Image classification data set "DATASETPDI" (xNikoBM/SkyViewFacor on GitHub). Class labels (2): CIELO, estructura.

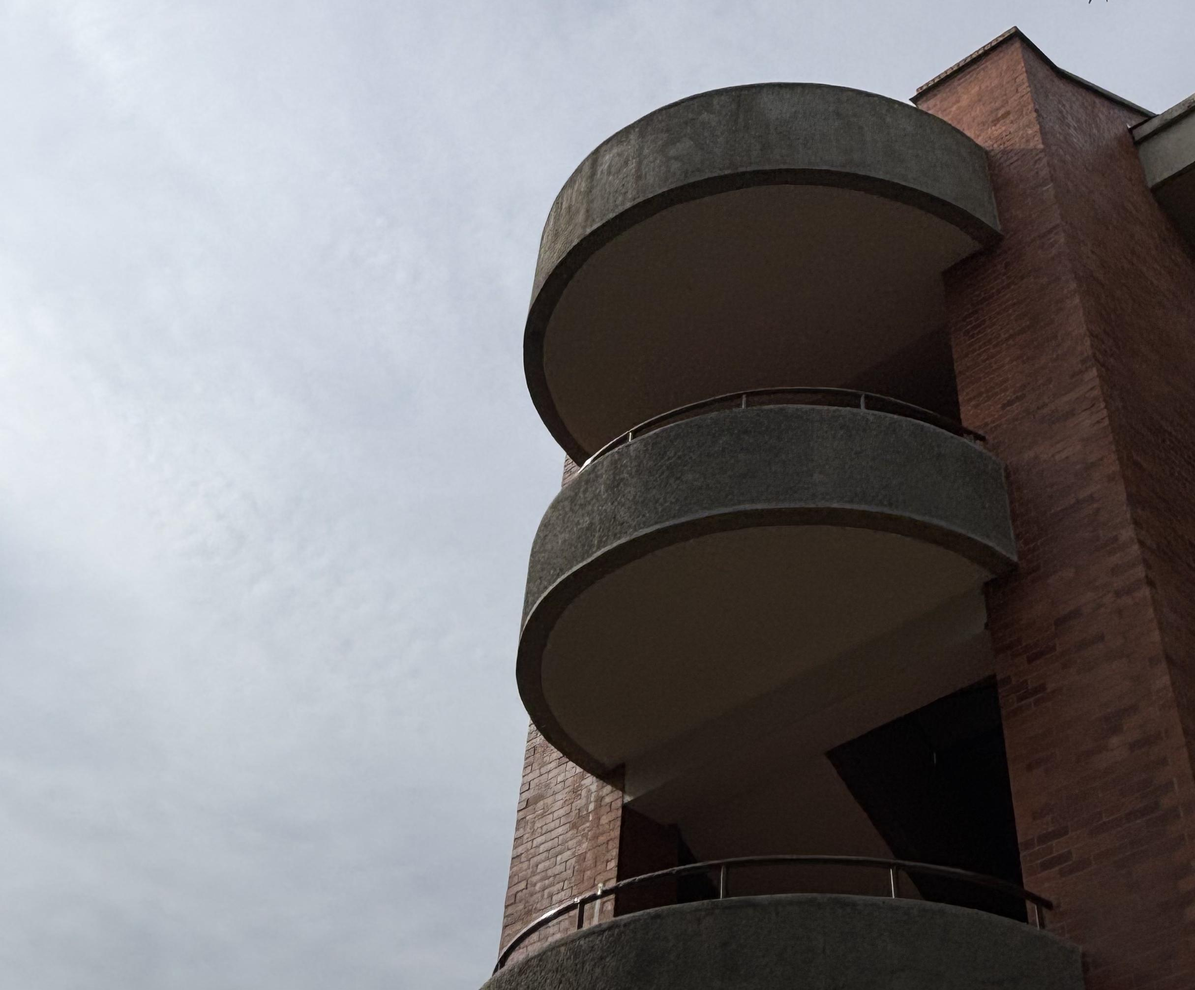
Label: estructura

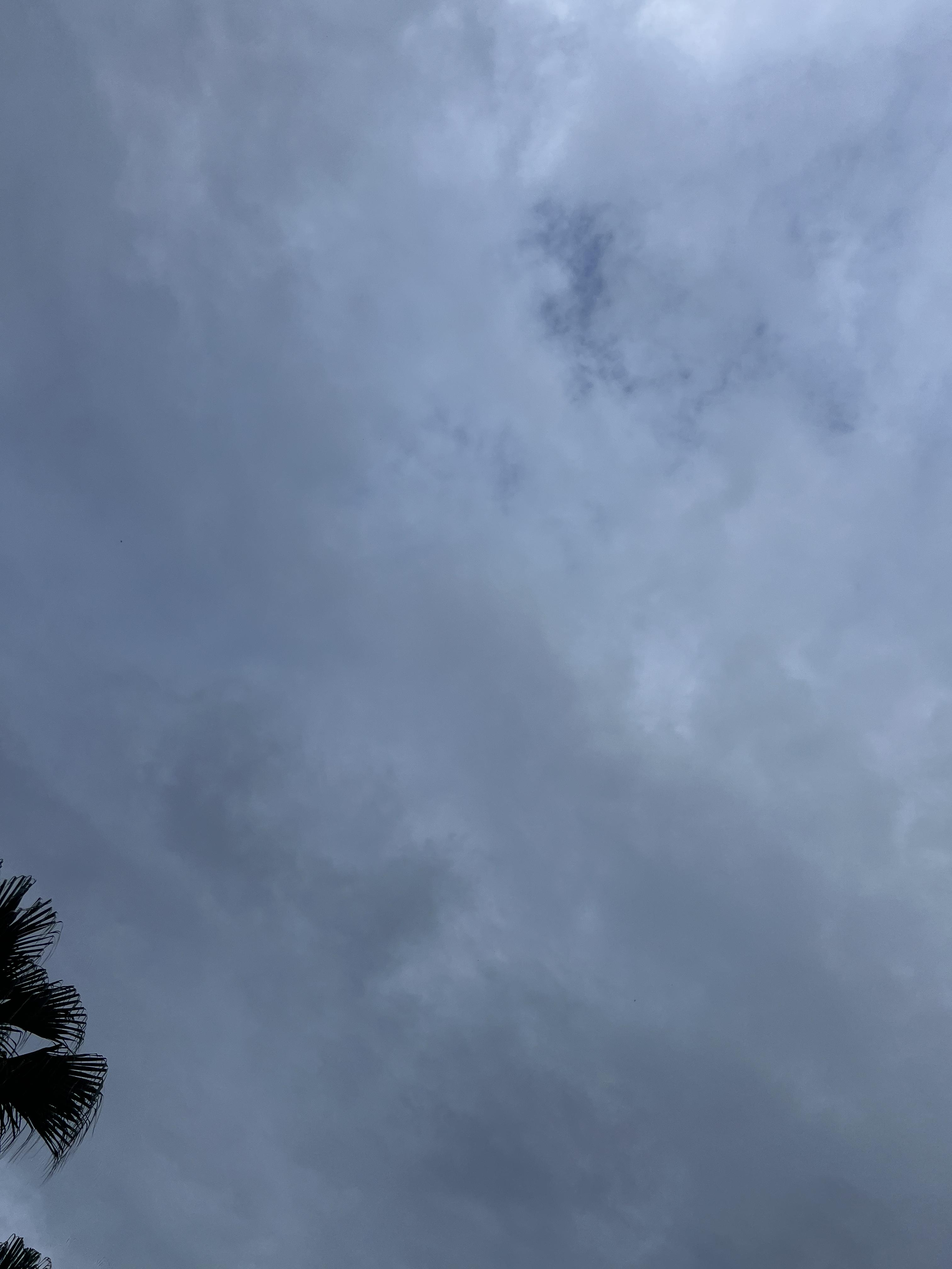
Label: CIELO

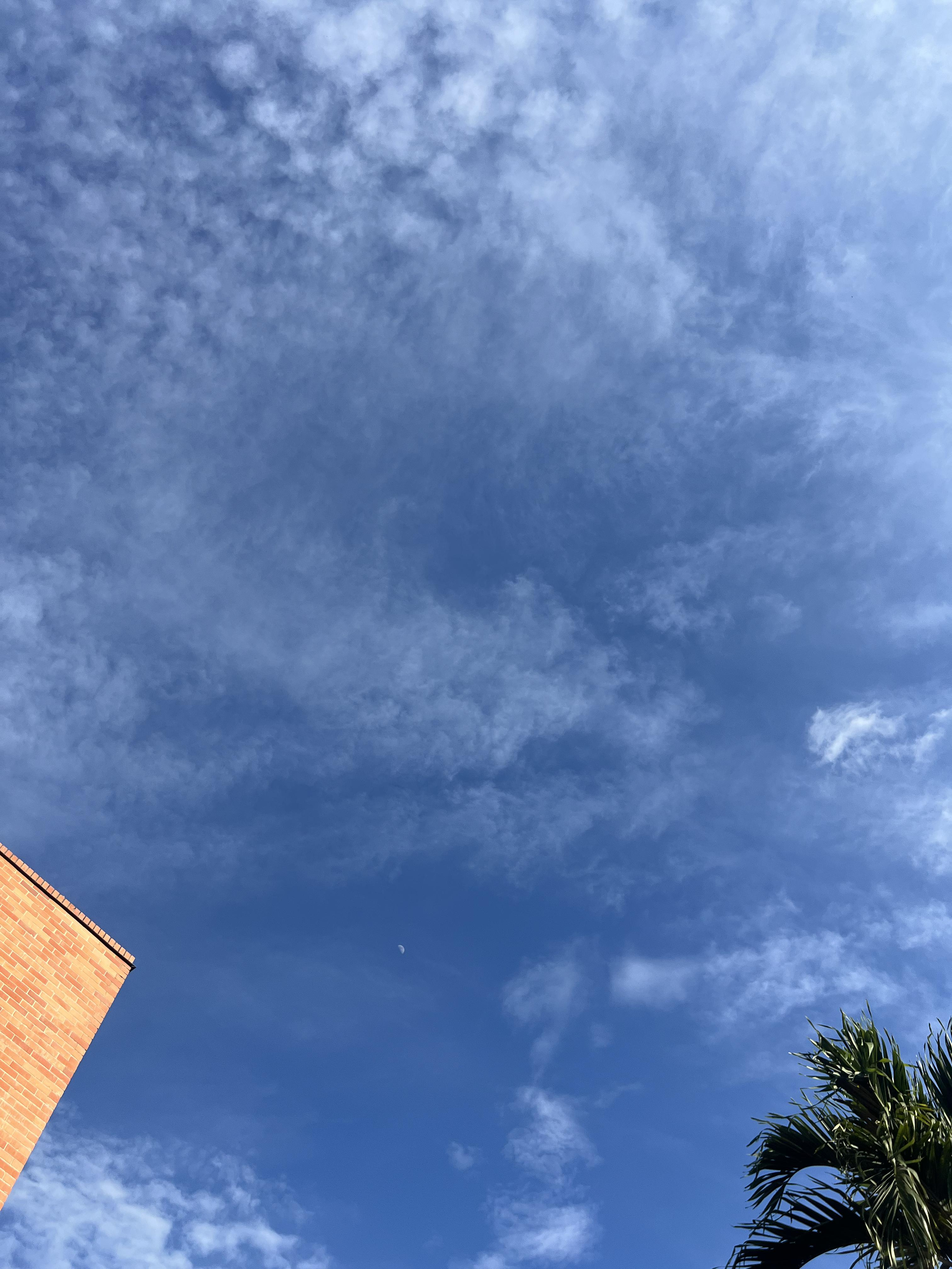
Label: CIELO

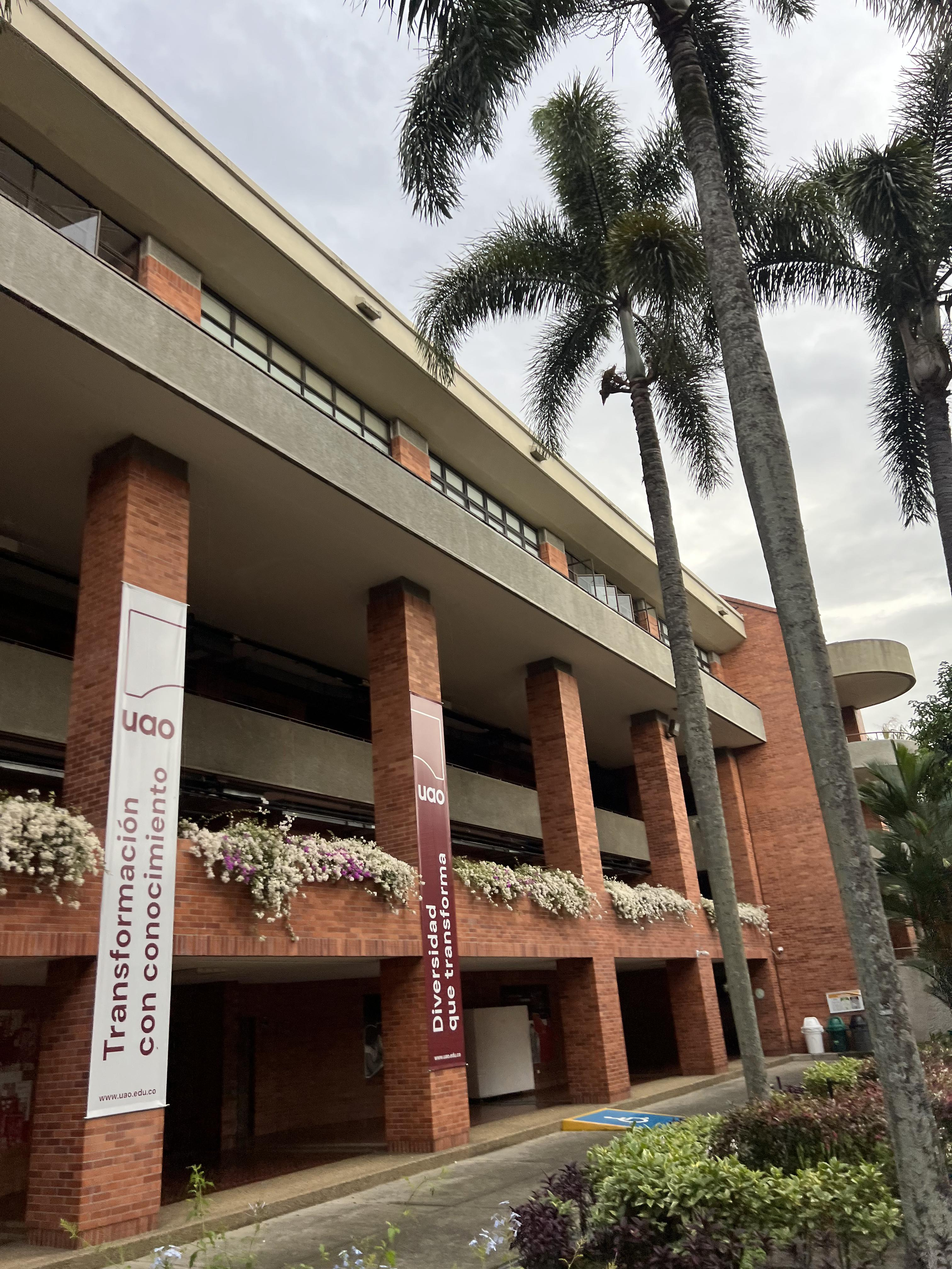
Label: estructura

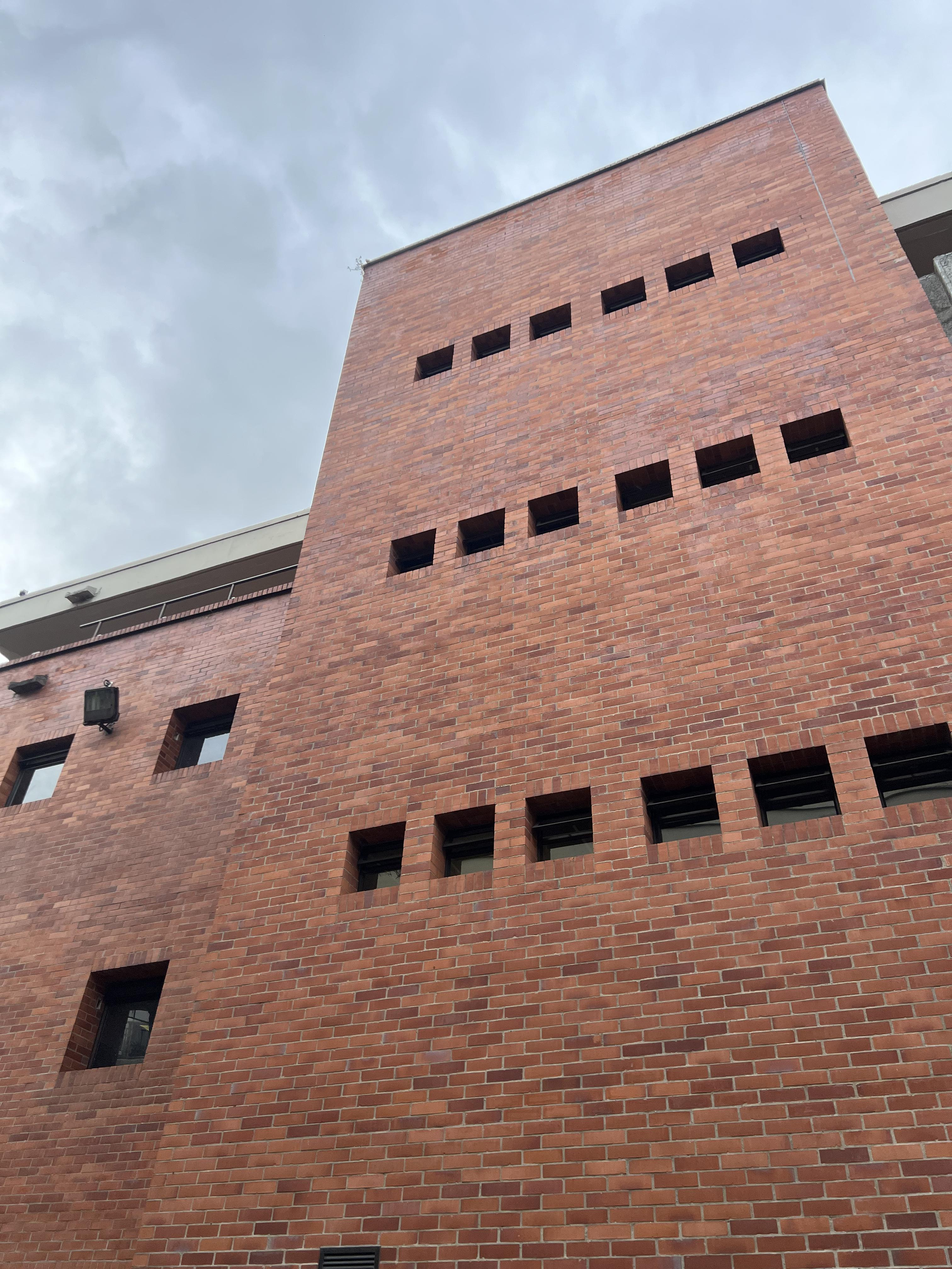
Label: estructura

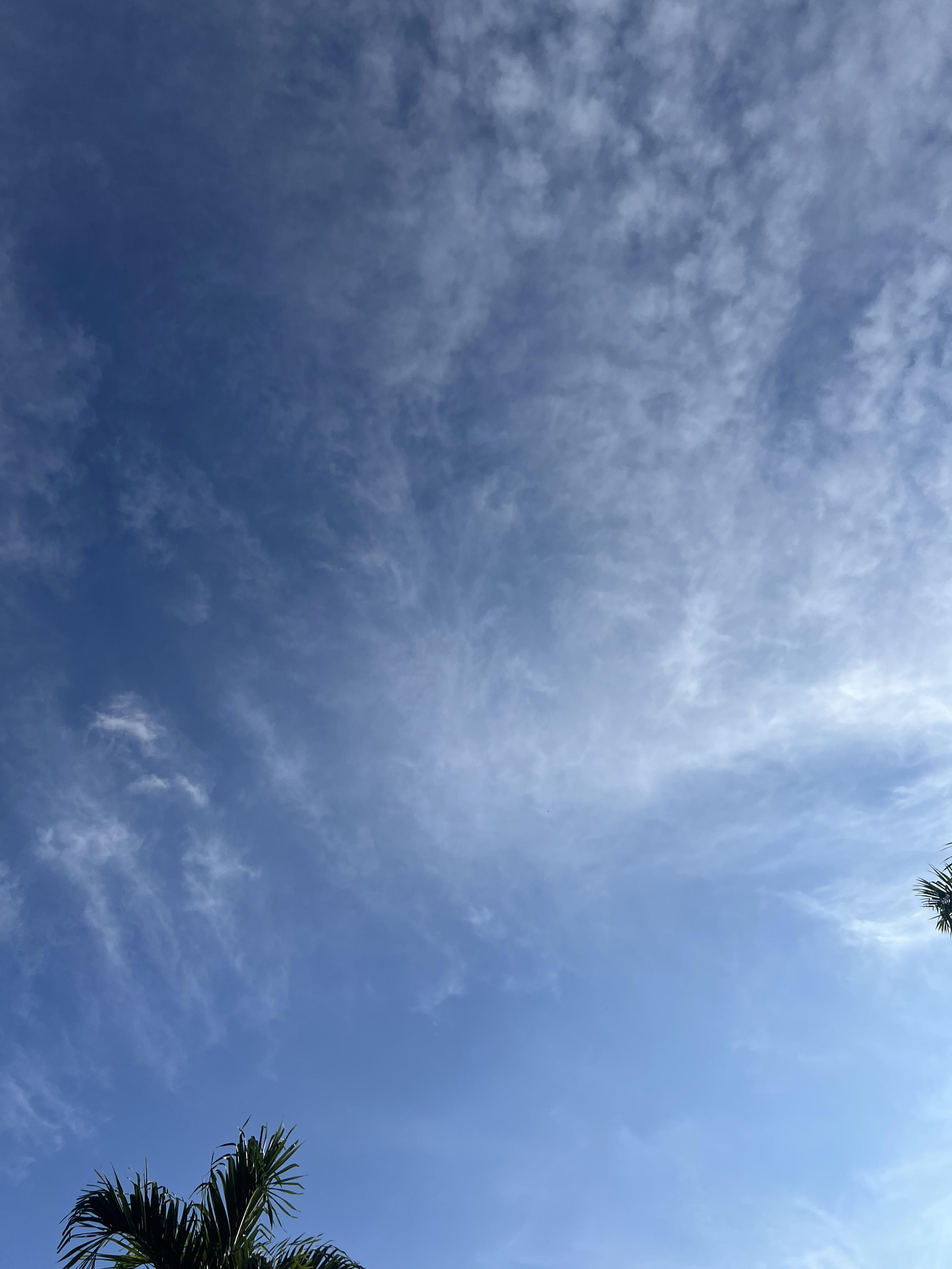
Label: CIELO
